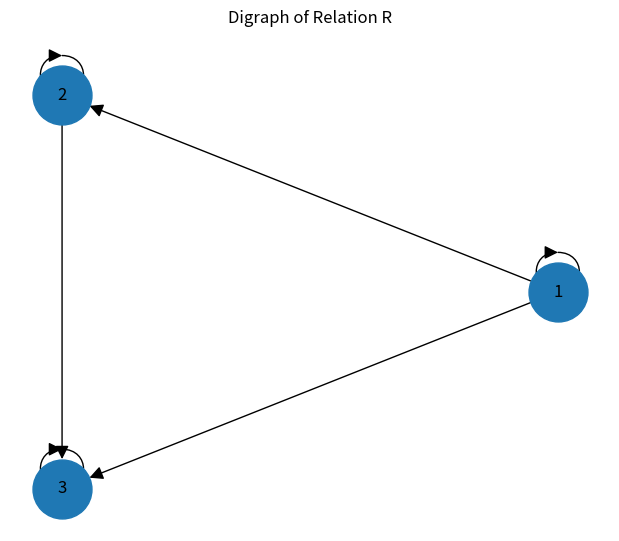

The matplotlib source for this figure:
"""
LAB 03: Relation Properties, Matrix, and Digraph Representation

Required libraries:
- networkx
- matplotlib

Install if needed:
    pip install networkx matplotlib

Theory:
A relation R on a set A is a set of ordered pairs.

Important properties:
Reflexive   : (a,a) belongs to R for every a in A
Symmetric   : if (a,b) is in R, then (b,a) is also in R
Antisymmetric: if (a,b) and (b,a) are both in R, then a=b
Transitive  : if (a,b) and (b,c) are in R, then (a,c) is in R

Aim:
1. Test common properties of a relation.
2. Create the relation matrix.
3. Draw the relation as a directed graph.

Conclusion:
The program checks relation properties and represents the same relation using
both a matrix and a directed graph.
"""

import matplotlib
matplotlib.use("Agg")
import matplotlib.pyplot as plt
import networkx as nx


A = {1, 2, 3}
R = {(1, 1), (2, 2), (3, 3), (1, 2), (2, 3), (1, 3)}


def is_reflexive(A, R):
    return all((a, a) in R for a in A)


def is_symmetric(R):
    return all((b, a) in R for (a, b) in R)


def is_antisymmetric(R):
    return all(a == b or (b, a) not in R for (a, b) in R)


def is_transitive(R):
    for a, b in R:
        for x, c in R:
            if b == x and (a, c) not in R:
                return False
    return True


print("Set A =", A)
print("Relation R =", sorted(R))
print("Reflexive:", is_reflexive(A, R))
print("Symmetric:", is_symmetric(R))
print("Antisymmetric:", is_antisymmetric(R))
print("Transitive:", is_transitive(R))

# Relation matrix
elements = sorted(A)
matrix = [[1 if (i, j) in R else 0 for j in elements] for i in elements]

print("\nRelation Matrix")
print("   ", *elements)
for e, row in zip(elements, matrix):
    print(e, " ", *row)

# Digraph
G = nx.DiGraph()
G.add_nodes_from(elements)
G.add_edges_from(R)

plt.figure(figsize=(6, 5))
pos = nx.circular_layout(G)
nx.draw(
    G,
    pos,
    with_labels=True,
    node_size=1800,
    arrowsize=20,
    font_size=12
)
plt.title("Digraph of Relation R")
output_file = "Lab03_Relation_Digraph.png"
plt.savefig(output_file, bbox_inches="tight")
plt.close()

print(f"\nDigraph saved as: {output_file}")
